Dataset: Trunk12 Dataset (GitHub, leviettuan/GLBP). Classes: alder, beech, birch, chestnut, ginkgo biloba, hornbeam, horse chestnut, linden, oak, oriental plane, pine, spruce.

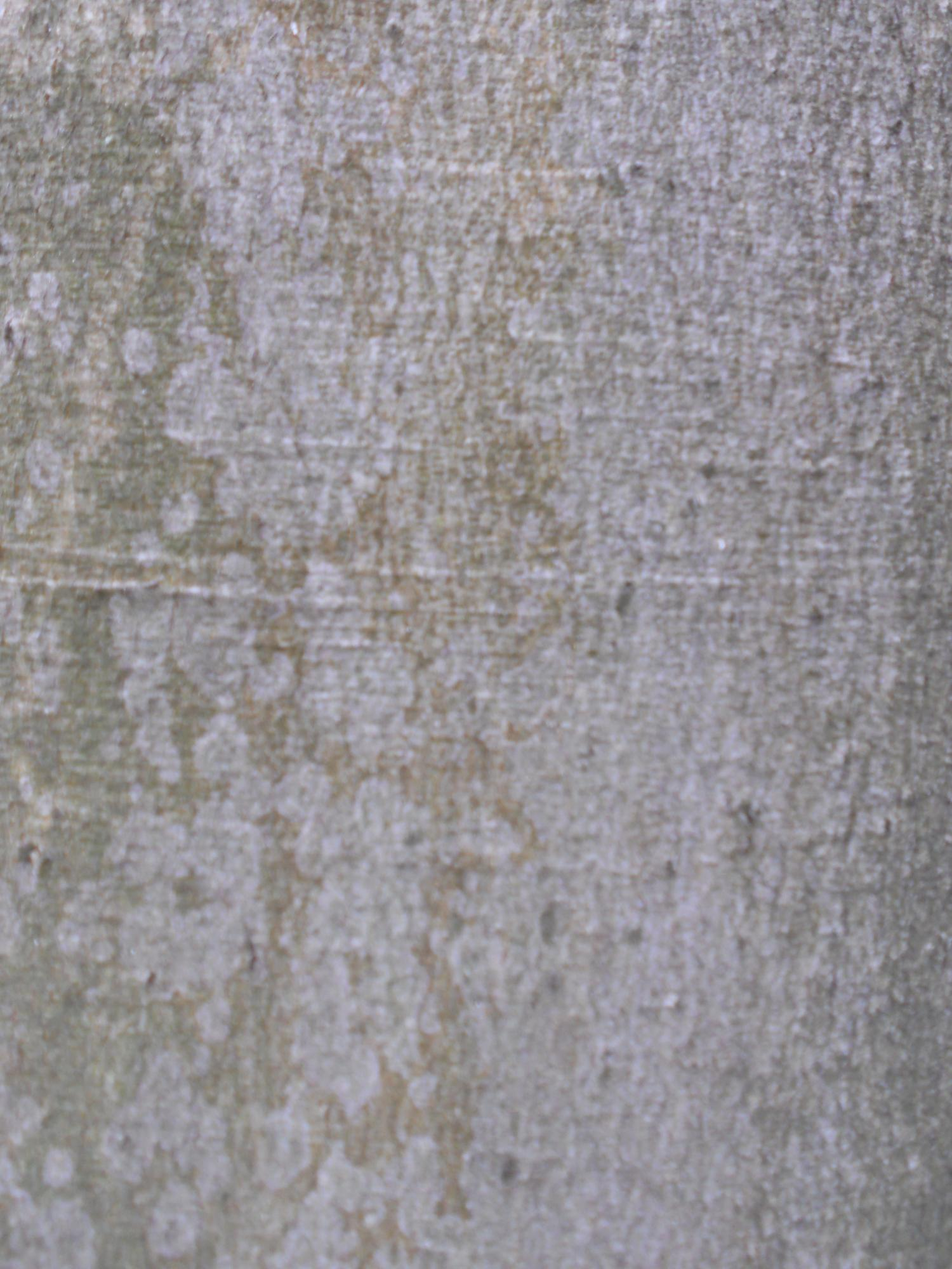
Label: beech

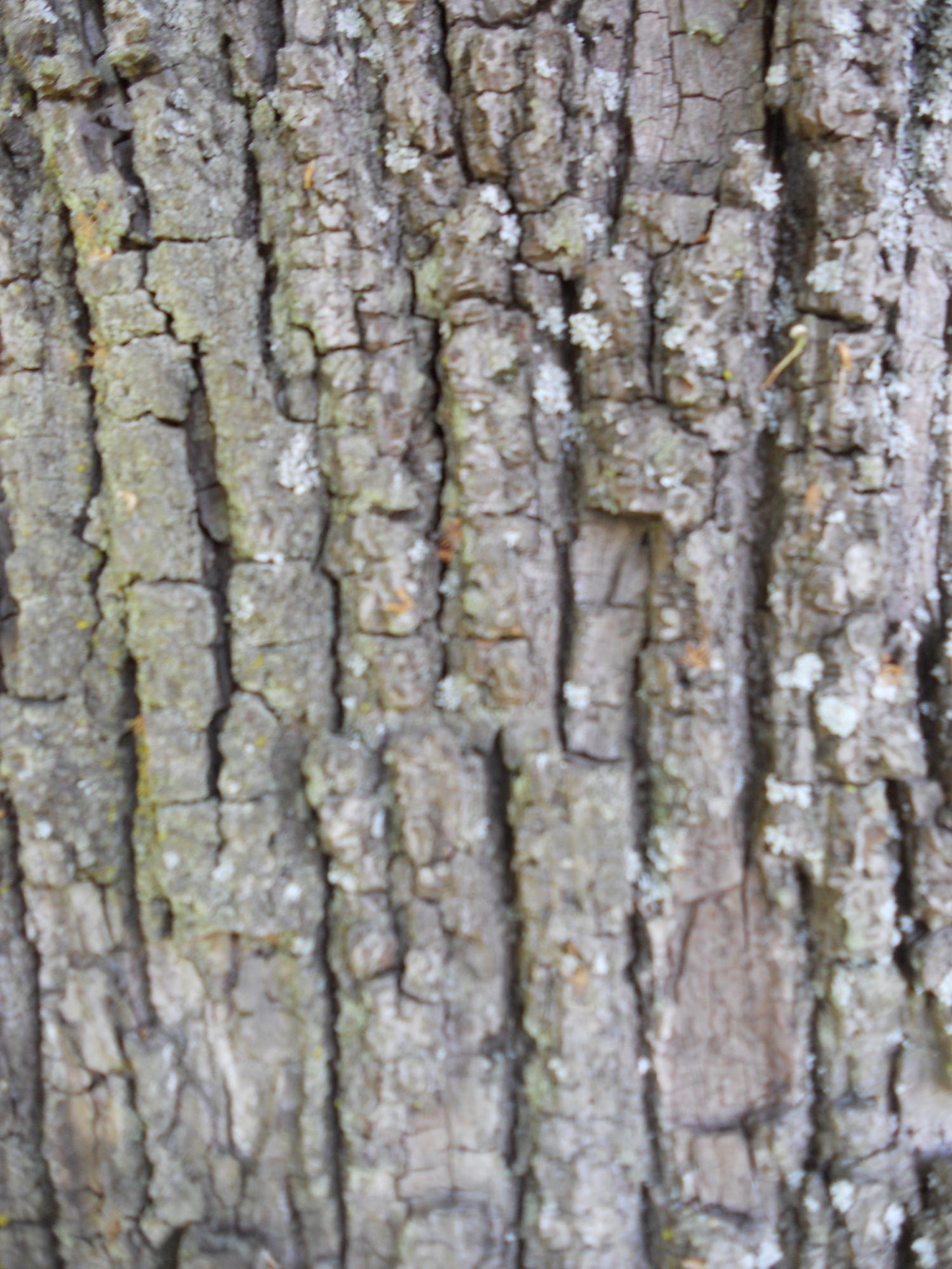
Label: linden

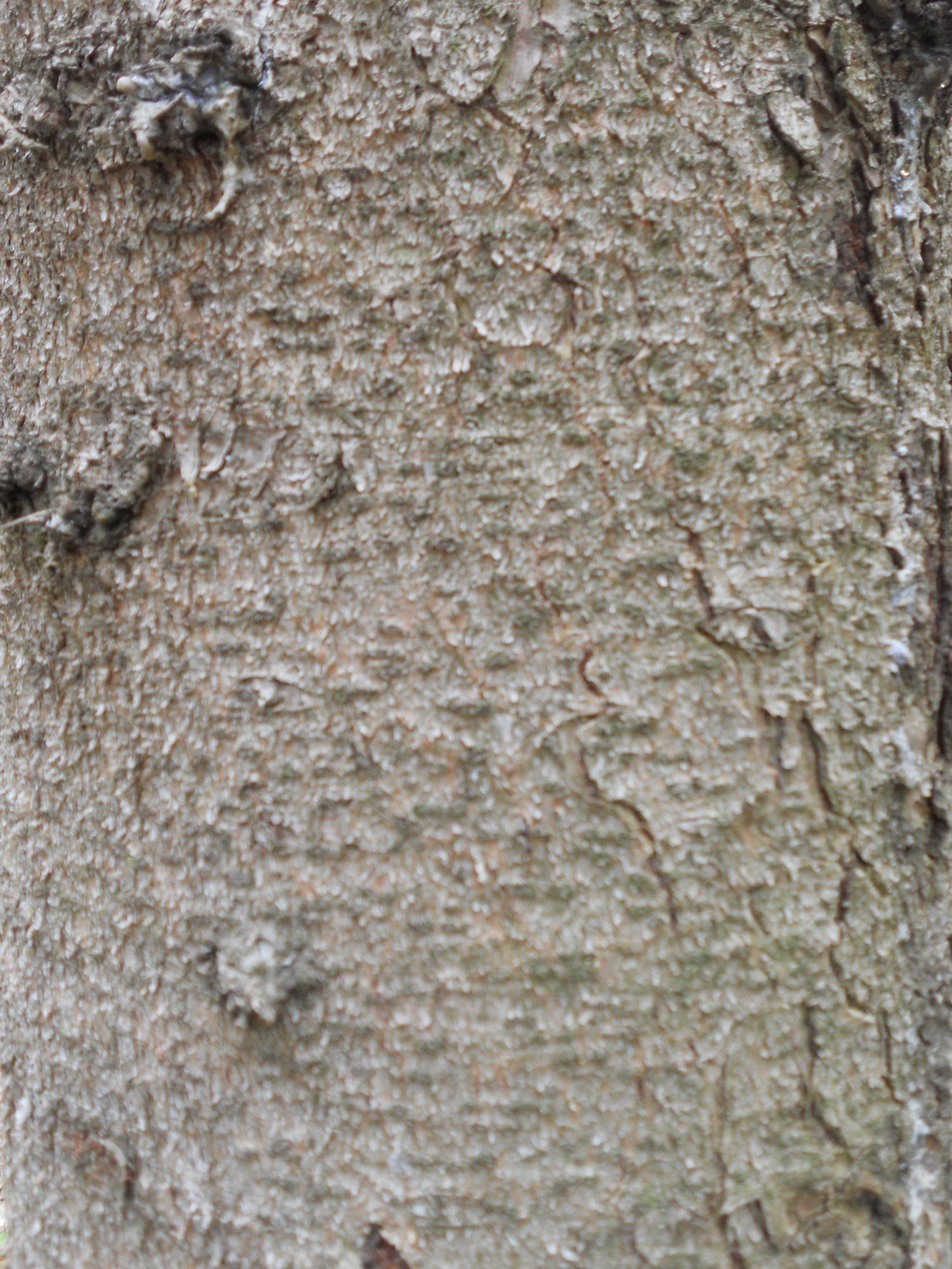
Label: spruce

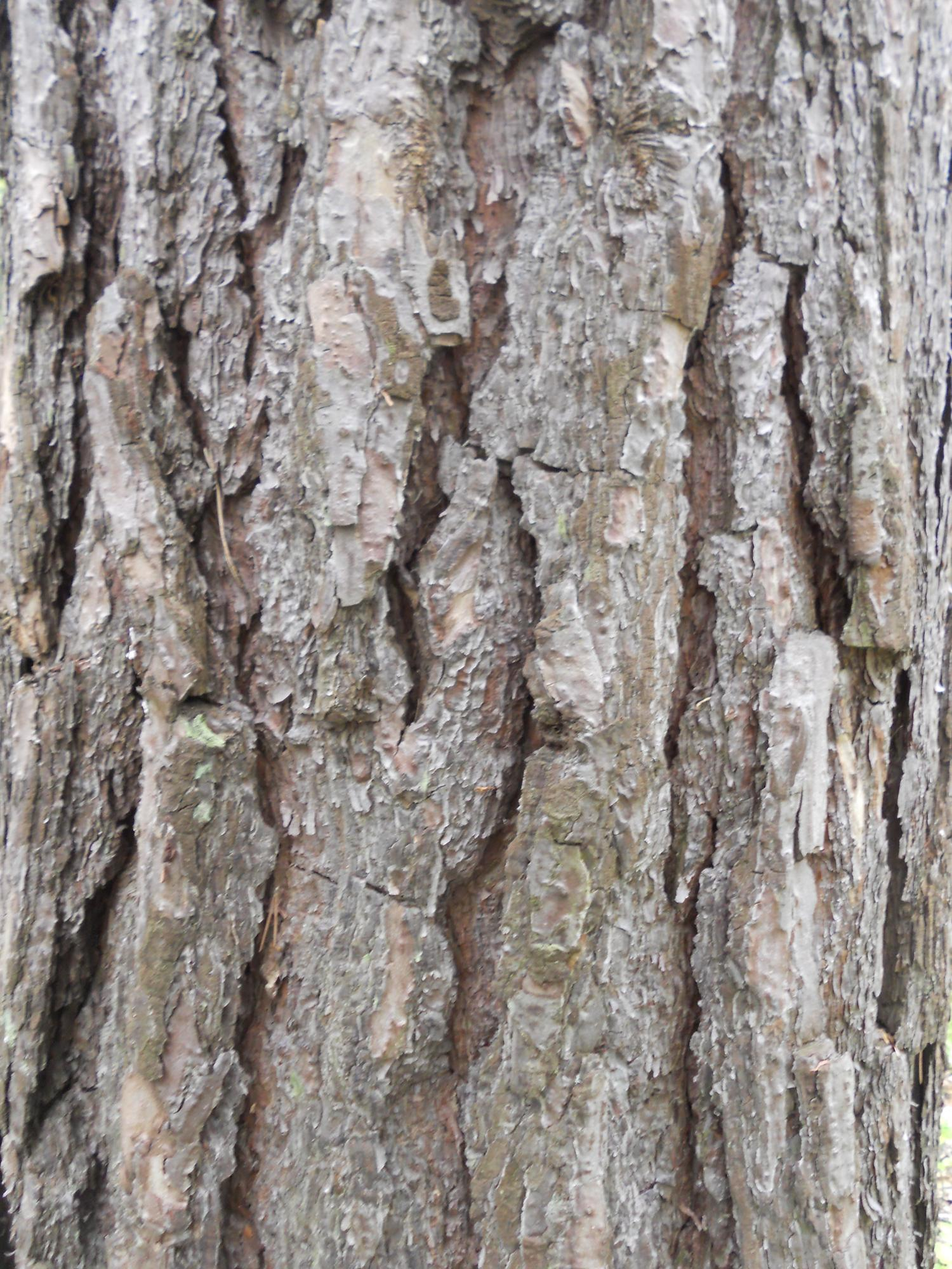
Label: pine

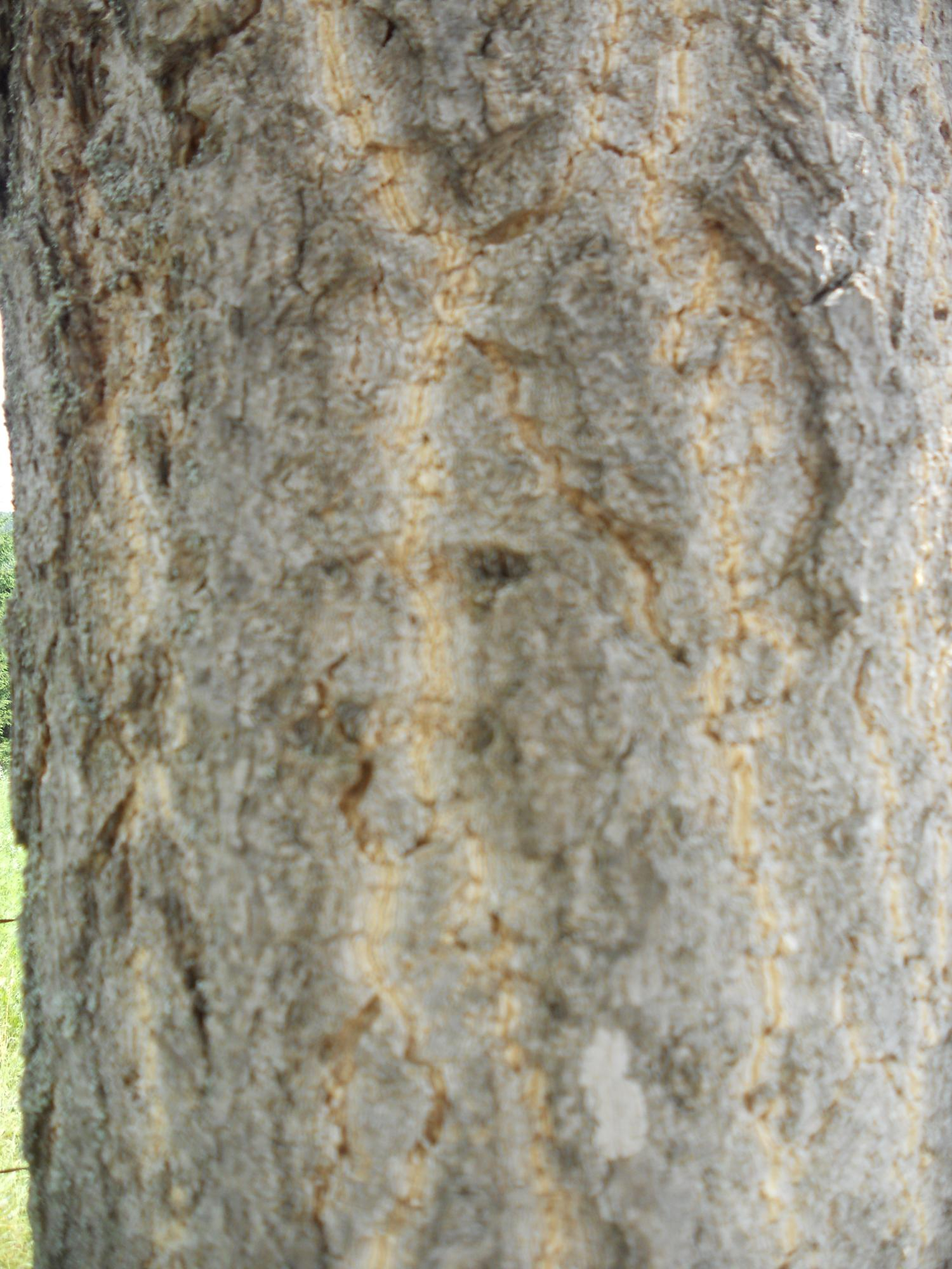
Label: ginkgo biloba

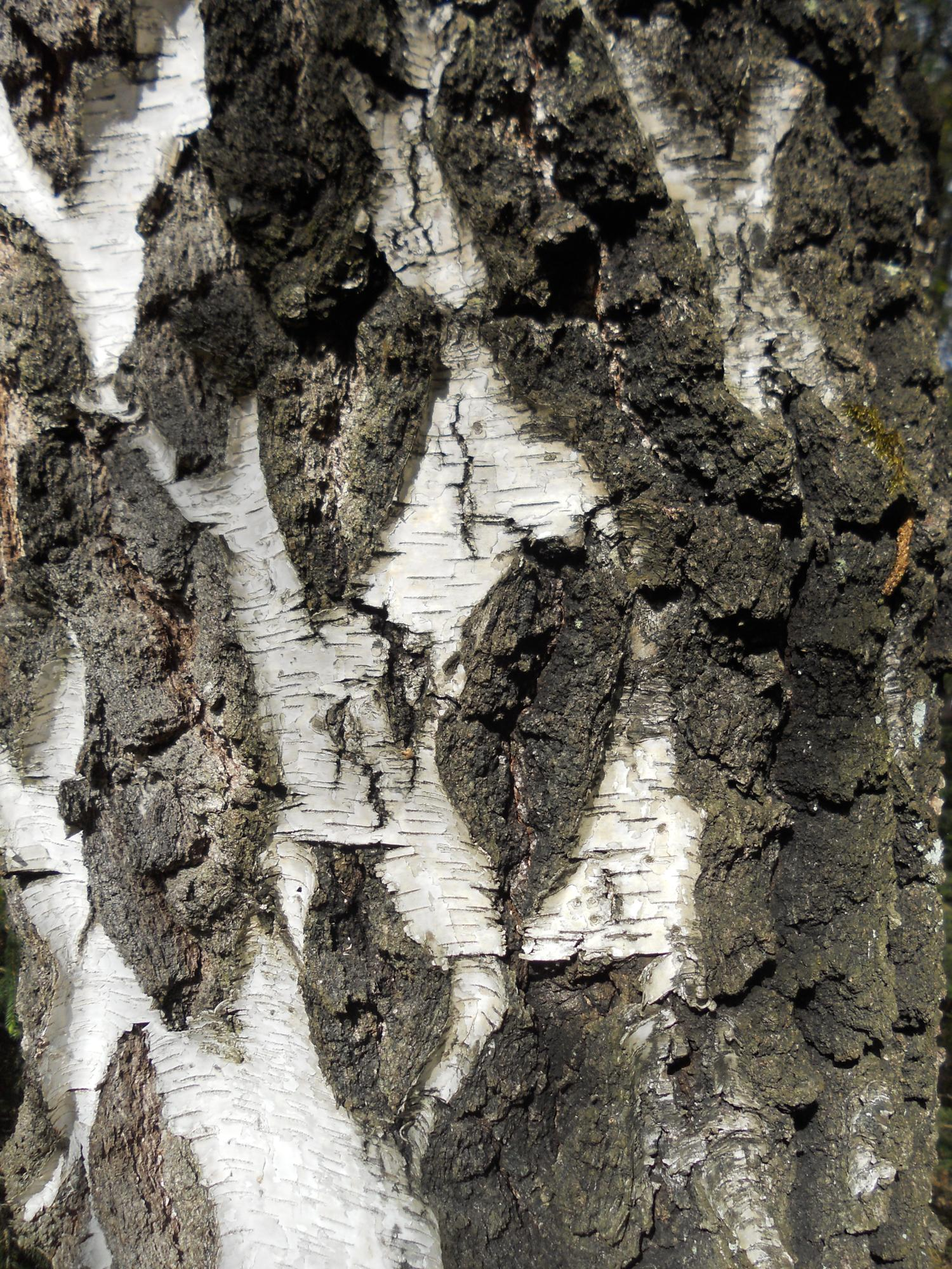
Label: chestnut
